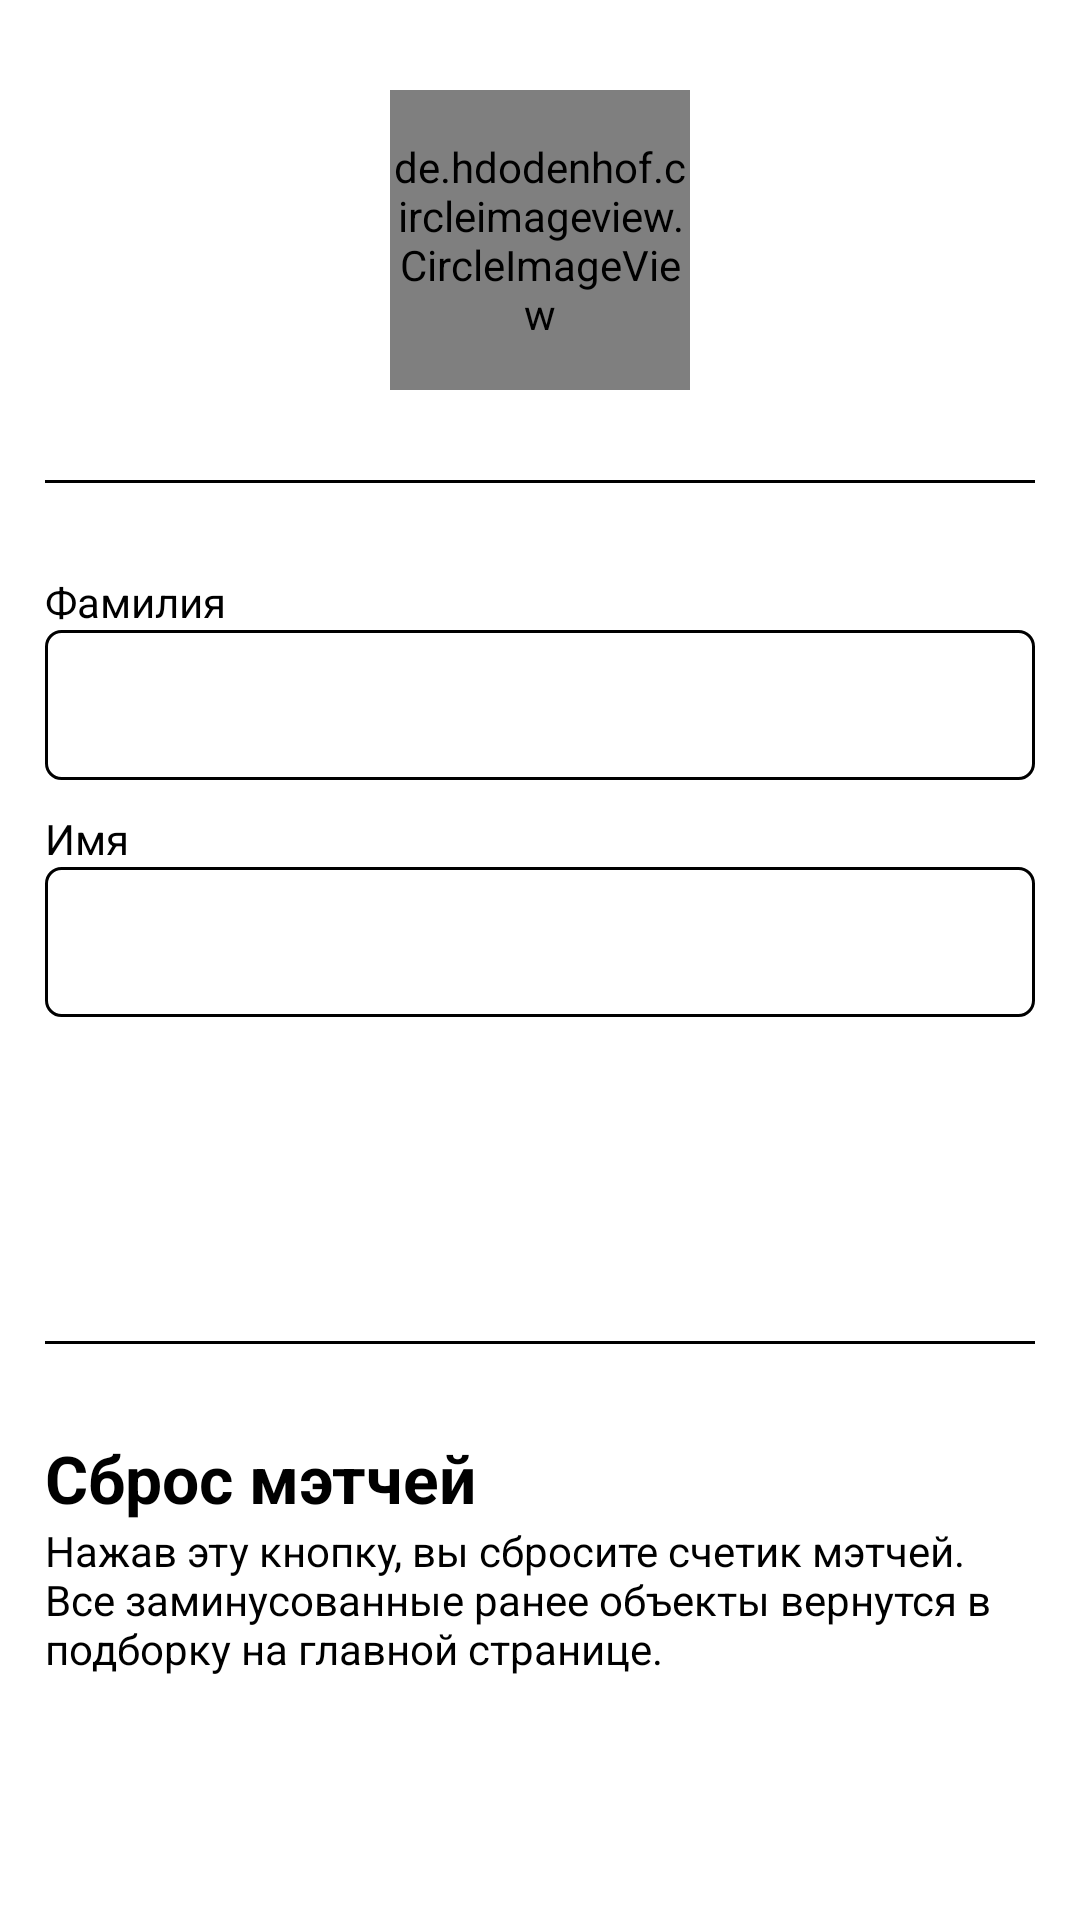

Reconstruct the res/layout file that produces this screen, plus the resources it refers to.
<!-- AndroidManifest.xml: application theme Theme.VandraBY -->
<!-- res/layout/fragment_profile_settings.xml -->
<?xml version="1.0" encoding="utf-8"?>
<FrameLayout xmlns:android="http://schemas.android.com/apk/res/android"
    xmlns:app="http://schemas.android.com/apk/res-auto"
    xmlns:tools="http://schemas.android.com/tools"
    android:layout_width="match_parent"
    android:layout_height="match_parent"
    tools:context=".activities.main.pages.profile.ProfileFragment">

    <androidx.core.widget.NestedScrollView
        android:layout_width="match_parent"
        android:layout_height="match_parent">

        <LinearLayout
            android:layout_width="match_parent"
            android:layout_height="wrap_content"
            android:layout_margin="15dp"
            android:gravity="center_horizontal"
            android:orientation="vertical">

            <de.hdodenhof.circleimageview.CircleImageView
                android:id="@+id/image_user_photo"
                android:layout_width="100dp"
                android:layout_height="100dp"
                android:layout_marginTop="15dp" />

            <View
                android:layout_width="wrap_content"
                android:layout_height="1dp"
                android:layout_marginVertical="30dp"
                android:background="@color/black" />

            <TextView
                android:layout_width="match_parent"
                android:layout_height="wrap_content"
                android:text="@string/last_name" />

            <EditText
                android:id="@+id/edit_last_name"
                android:layout_width="match_parent"
                android:layout_height="50dp"
                android:layout_marginBottom="10dp"
                android:background="@drawable/selector_authorization_input"
                android:inputType="textPersonName"
                android:paddingStart="@dimen/text_margin"
                android:paddingLeft="@dimen/text_margin"
                android:paddingRight="@dimen/text_margin" />

            <TextView
                android:layout_width="match_parent"
                android:layout_height="wrap_content"
                android:text="@string/first_name" />

            <EditText
                android:id="@+id/edit_first_name"
                android:layout_width="match_parent"
                android:layout_height="50dp"
                android:layout_marginBottom="30dp"
                android:background="@drawable/selector_authorization_input"
                android:inputType="textPersonName"
                android:paddingStart="@dimen/text_margin"
                android:paddingLeft="@dimen/text_margin"
                android:paddingRight="@dimen/text_margin" />

            <Button
                android:id="@+id/button_save"
                style="?android:attr/borderlessButtonStyle"
                android:layout_width="match_parent"
                android:layout_height="wrap_content"
                android:layout_marginHorizontal="15dp"
                android:background="@drawable/selector_blue_button"
                android:text="Сохранить"
                android:textAllCaps="false"
                android:textColor="@color/white"
                app:backgroundTint="@null" />

            <View
                android:layout_width="wrap_content"
                android:layout_height="1dp"
                android:layout_marginVertical="30dp"
                android:background="@color/black" />

            <TextView
                android:layout_width="match_parent"
                android:layout_height="wrap_content"
                android:text="@string/reset_matches"
                android:textSize="22sp"
                android:textStyle="bold" />

            <TextView
                android:layout_width="match_parent"
                android:layout_height="wrap_content"
                android:layout_marginBottom="30dp"
                android:text="@string/reset_matches_description" />

            <Button
                android:id="@+id/button_reset"
                style="?android:attr/borderlessButtonStyle"
                android:layout_width="match_parent"
                android:layout_height="wrap_content"
                android:layout_marginHorizontal="15dp"
                android:background="@drawable/selector_blue_button"
                android:text="@string/reset"
                android:textAllCaps="false"
                android:textColor="@color/white"
                app:backgroundTint="@null" />

            <View
                android:layout_width="wrap_content"
                android:layout_height="1dp"
                android:layout_marginVertical="30dp"
                android:background="@color/black" />

            <Button
                android:id="@+id/button_exit"
                style="?android:attr/borderlessButtonStyle"
                android:layout_width="match_parent"
                android:layout_height="wrap_content"
                android:layout_marginHorizontal="15dp"
                android:background="@drawable/selector_blue_button"
                android:text="@string/exit_account"
                android:textAllCaps="false"
                android:textColor="@color/white"
                app:backgroundTint="@null" />

            <View
                android:layout_width="wrap_content"
                android:layout_height="1dp"
                android:layout_marginVertical="30dp"
                android:background="@color/black" />

            <TextView
                android:layout_width="wrap_content"
                android:layout_height="wrap_content"
                android:layout_marginBottom="15dp"
                android:text="@string/delete_account"
                android:textColor="@color/red"
                android:textSize="19sp" />

        </LinearLayout>

    </androidx.core.widget.NestedScrollView>

</FrameLayout>
<!-- resources referenced by this layout -->
<resources>
  <color name="black">#FF000000</color>
  <color name="red">#F12A2A</color>
  <color name="white">#FFFFFFFF</color>
  <dimen name="text_margin">16dp</dimen>
  <!-- drawable selector_authorization_input (drawable) -->
  <?xml version="1.0" encoding="utf-8"?>
  <selector xmlns:android="http://schemas.android.com/apk/res/android">
  
      <item android:state_enabled="true" android:state_focused="true">
          <shape android:shape="rectangle">
              <solid android:color="@color/white" />
              <corners android:radius="5dp" />
              <stroke android:width="1dp" android:color="#2D9CDB" />
          </shape>
      </item>
  
      <item android:state_enabled="true">
          <shape android:shape="rectangle">
              <solid android:color="@color/white" />
              <corners android:radius="5dp" />
              <stroke android:width="1dp" android:color="@color/black" />
          </shape>
      </item>
  
  </selector>
  <string name="delete_account"><u>Удалить аккаунт</u></string>
  <string name="exit_account">Выйти из аккаунта</string>
  <string name="first_name">Имя</string>
  <string name="last_name">Фамилия</string>
  <string name="reset">Сброс</string>
  <string name="reset_matches">Сброс мэтчей</string>
  <string name="reset_matches_description">Нажав эту кнопку, вы сбросите счетик мэтчей. Все заминусованные ранее объекты вернутся в подборку на главной странице.</string>
  <style name="Theme.VandraBY" parent="Theme.MaterialComponents.DayNight.NoActionBar">
          
          <item name="colorPrimary">@color/purple_200</item>
          <item name="colorPrimaryVariant">@color/purple_700</item>
          <item name="colorOnPrimary">@color/black</item>
          
          <item name="colorSecondary">@color/teal_200</item>
          <item name="colorSecondaryVariant">@color/teal_200</item>
          <item name="colorOnSecondary">@color/black</item>
          
          <item name="android:statusBarColor" tools:targetApi="l">?attr/colorOnPrimary</item>
          
          <item name="android:textColor">#000000</item>
      </style>
  <color name="purple_200">#FFBB86FC</color>
  <color name="purple_700">#FF3700B3</color>
  <color name="teal_200">#FF03DAC5</color>
</resources>
